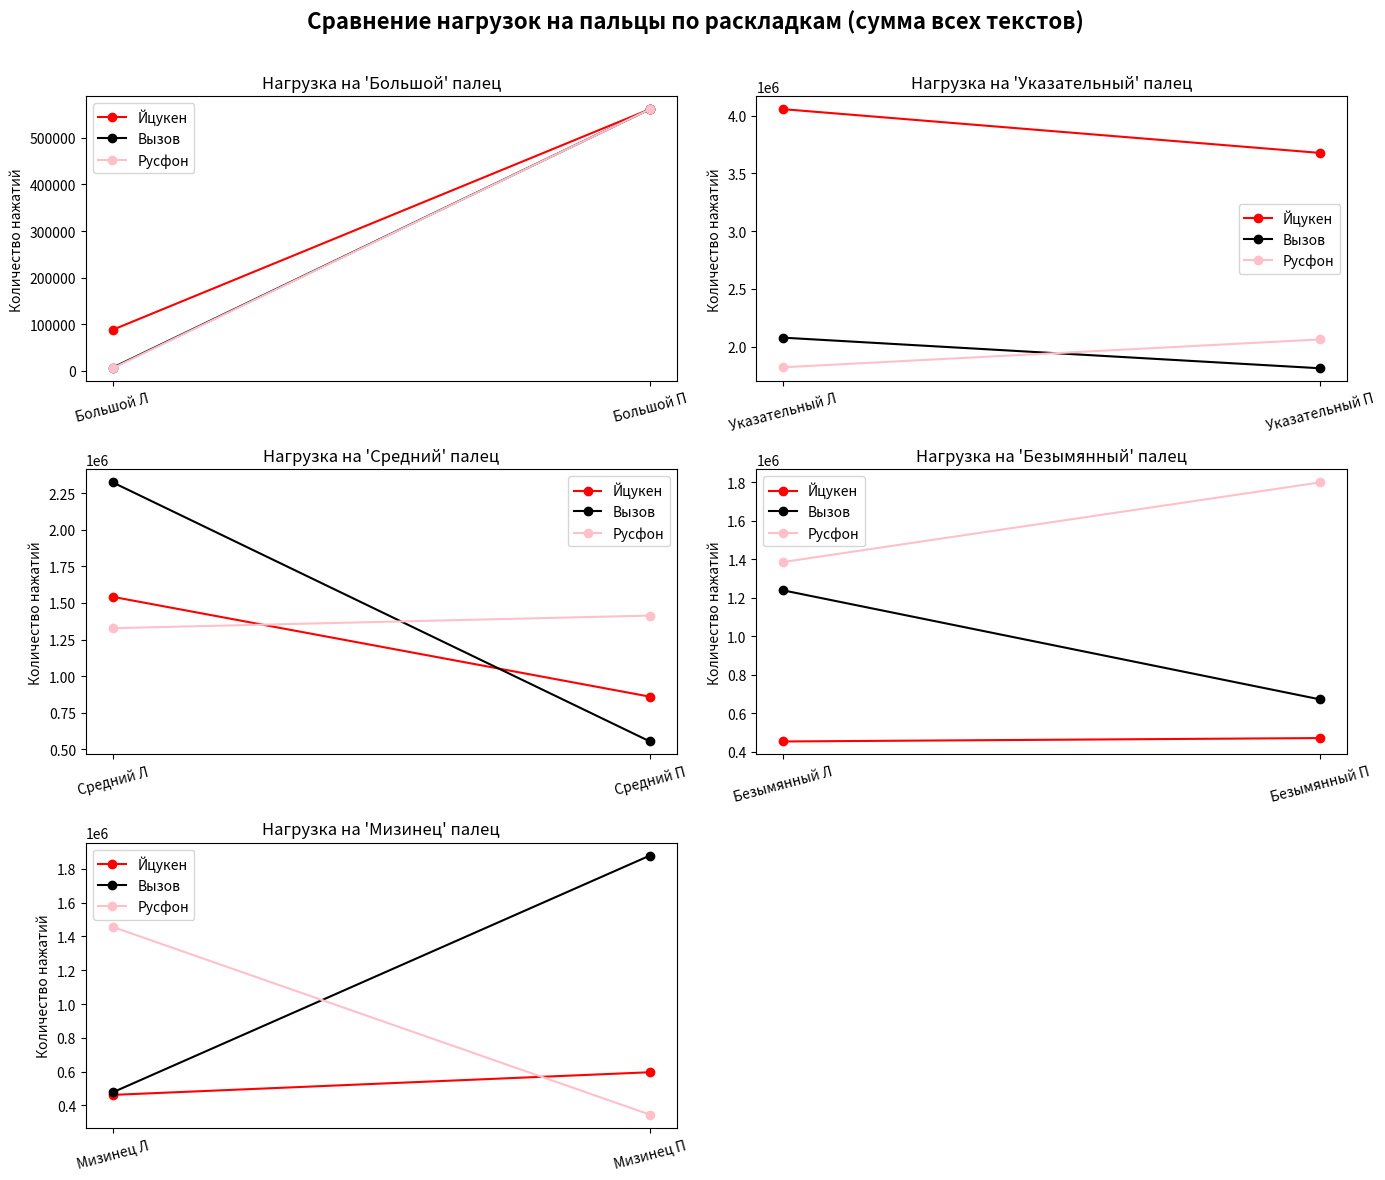

The matplotlib source for this figure:
# -*- coding: utf-8 -*-
"""
5graf_real_sum_05_11.py
Построение графиков нагрузок по пальцам для трёх раскладок
(Йцукен, Вызов, Русфон) по сумме всех текстов.
"""

import matplotlib.pyplot as plt

# ===  данные из key_type2.py ===
data = {
    "Йцукен": {
        "Война и мир": {
            "Большой Л": 85414, "Большой П": 561472,
            "Указательный Л": 865935, "Указательный П": 872016,
            "Средний Л": 353430, "Средний П": 200487,
            "Безымянный Л": 97579, "Безымянный П": 107470,
            "Мизинец Л": 97137, "Мизинец П": 243944
        },
        "Диграммы": {
            "Большой Л": 0, "Большой П": 4,
            "Указательный Л": 199, "Указательный П": 194,
            "Средний Л": 89, "Средний П": 87,
            "Безымянный Л": 43, "Безымянный П": 56,
            "Мизинец Л": 56, "Мизинец П": 86
        },
        "1-граммы": {
            "Большой Л": 2531, "Большой П": 0,
            "Указательный Л": 3189549, "Указательный П": 2804517,
            "Средний Л": 1188699, "Средний П": 658493,
            "Безымянный Л": 355122, "Безымянный П": 362931,
            "Мизинец Л": 365128, "Мизинец П": 352390
        }
    },
    "Вызов": {
        "Война и мир": {
            "Большой Л": 6734, "Большой П": 561472,
            "Указательный Л": 509649, "Указательный П": 440499,
            "Средний Л": 554469, "Средний П": 140381,
            "Безымянный Л": 255142, "Безымянный П": 138235,
            "Мизинец Л": 107015, "Мизинец П": 456281
        },
        "Диграммы": {
            "Большой Л": 0, "Большой П": 4,
            "Указательный Л": 112, "Указательный П": 112,
            "Средний Л": 80, "Средний П": 70,
            "Безымянный Л": 67, "Безымянный П": 77,
            "Мизинец Л": 66, "Мизинец П": 128
        },
        "1-граммы": {
            "Большой Л": 0, "Большой П": 0,
            "Указательный Л": 1568260, "Указательный П": 1372367,
            "Средний Л": 1770797, "Средний П": 412122,
            "Безымянный Л": 983025, "Безымянный П": 532694,
            "Мизинец Л": 370167, "Мизинец П": 1422551
        }
    },
    "Русфон": {
        "Война и мир": {
            "Большой Л": 5368, "Большой П": 561472,
            "Указательный Л": 424407, "Указательный П": 423838,
            "Средний Л": 310886, "Средний П": 352135,
            "Безымянный Л": 332341, "Безымянный П": 495148,
            "Мизинец Л": 327867, "Мизинец П": 69788
        },
        "Диграммы": {
            "Большой Л": 0, "Большой П": 4,
            "Указательный Л": 176, "Указательный П": 143,
            "Средний Л": 81, "Средний П": 71,
            "Безымянный Л": 87, "Безымянный П": 69,
            "Мизинец Л": 83, "Мизинец П": 26
        },
        "1-граммы": {
            "Большой Л": 1, "Большой П": 0,
            "Указательный Л": 1397054, "Указательный П": 1638859,
            "Средний Л": 1016580, "Средний П": 1061586,
            "Безымянный Л": 1052939, "Безымянный П": 1304270,
            "Мизинец Л": 1128644, "Мизинец П": 275638
        }
    }
}

# === Порядок для пальцев ===
finger_groups = {
    "Большой": ["Большой Л", "Большой П"],
    "Указательный": ["Указательный Л", "Указательный П"],
    "Средний": ["Средний Л", "Средний П"],
    "Безымянный": ["Безымянный Л", "Безымянный П"],
    "Мизинец": ["Мизинец Л", "Мизинец П"]
}

# === Цвета ===
colors = {"Йцукен": "red", "Вызов": "black", "Русфон": "pink"}

# === Суммирование нагрузок по всем текстам ===
def sum_all_texts(data):
    summed = {}
    for layout, texts in data.items():
        summed[layout] = {}
        for finger_side in next(iter(texts.values())).keys():
            total = 0
            for t in texts.values():
                total += t.get(finger_side, 0)
            summed[layout][finger_side] = total
    return summed

# === Построение графика ===
def plot_all_fingers(data):
    data = sum_all_texts(data)

    fig, axes = plt.subplots(3, 2, figsize=(14, 12))
    axes = axes.flatten()
    fig.suptitle("Сравнение нагрузок на пальцы по раскладкам (сумма всех текстов)", fontsize=16, fontweight="bold")

    for i, (finger_name, sides) in enumerate(finger_groups.items()):
        ax = axes[i]
        for layout, layout_data in data.items():
            values = [layout_data.get(sides[0], 0), layout_data.get(sides[1], 0)]
            ax.plot(sides, values, marker="o", label=layout, color=colors[layout])
        ax.set_title(f"Нагрузка на '{finger_name}' палец", fontsize=12)
        ax.set_ylabel("Количество нажатий")
        ax.tick_params(axis='x', rotation=15)
        ax.legend(loc="best")

    fig.delaxes(axes[-1])  # удалить лишнюю ось
    plt.tight_layout(rect=[0, 0, 1, 0.97])
    plt.show()

if __name__ == "__main__":
    plot_all_fingers(data)
